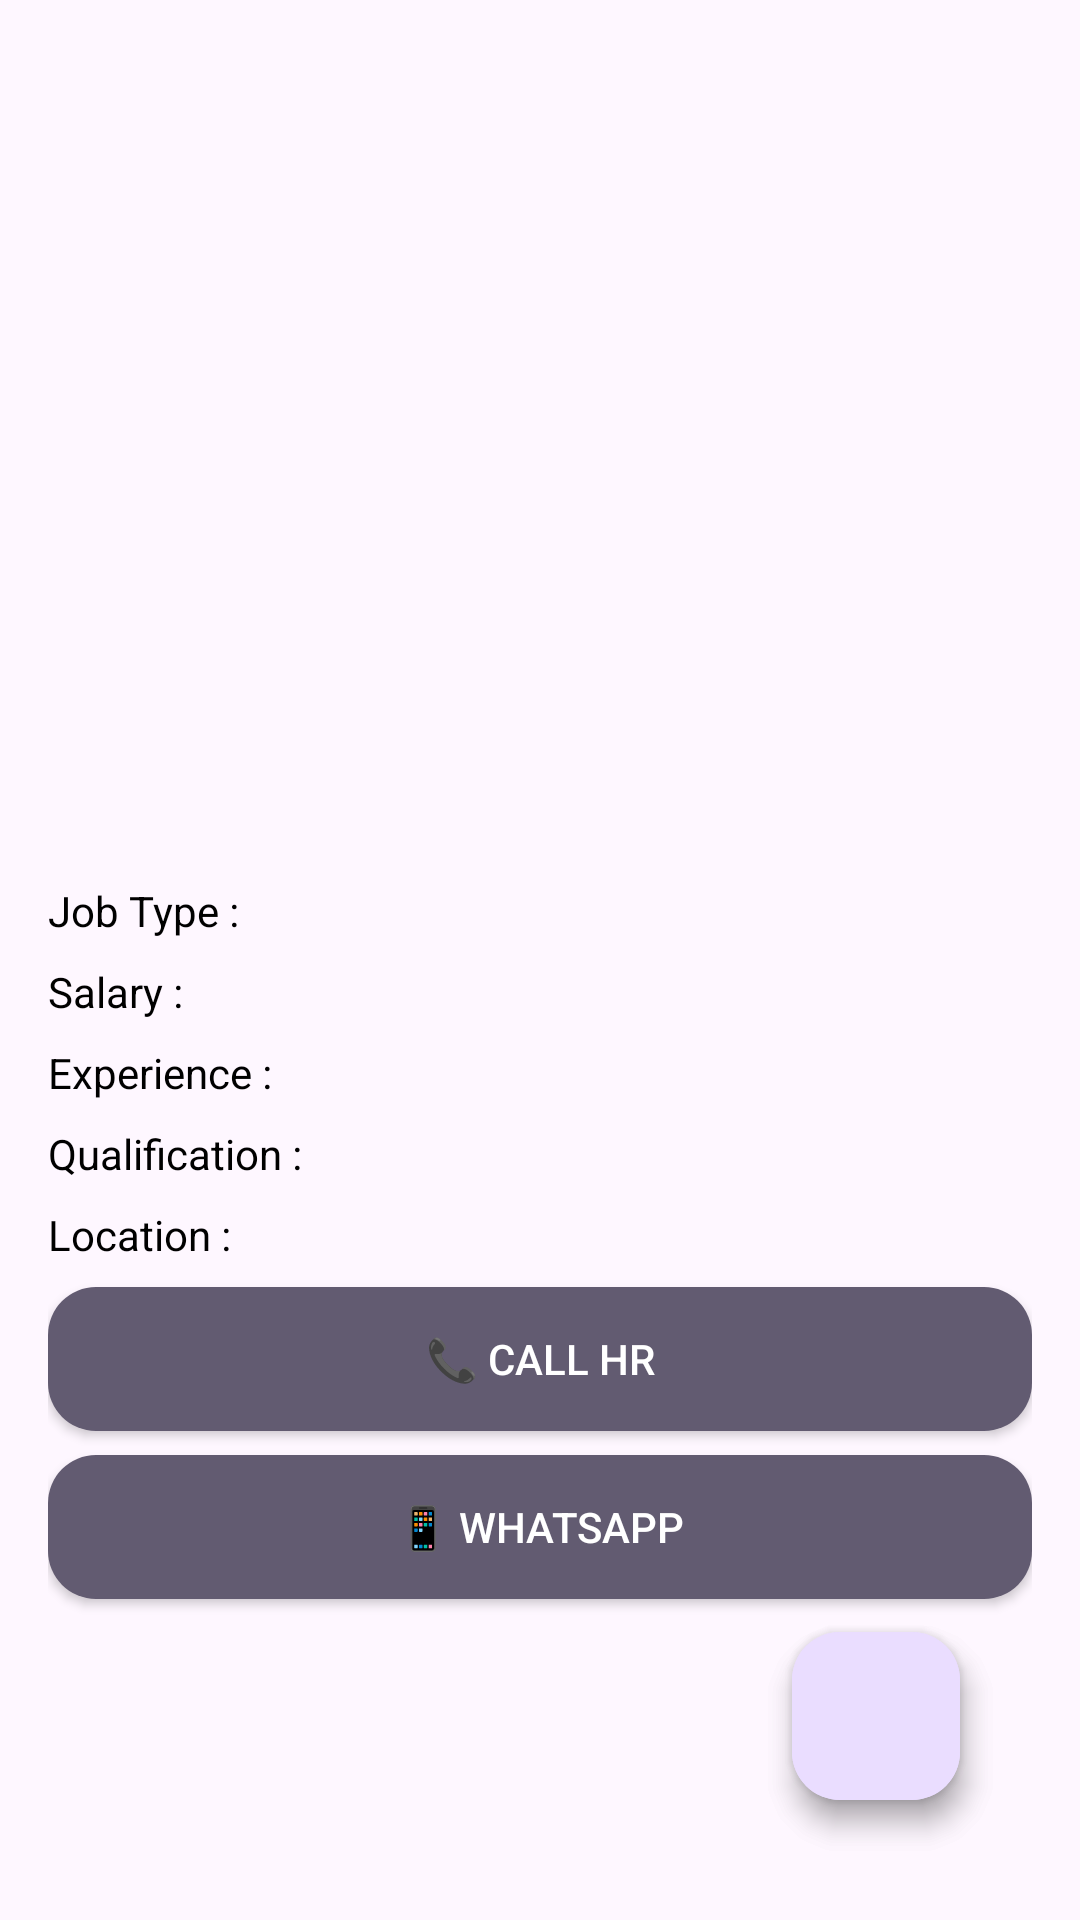

Android layout source for this screen:
<!-- AndroidManifest.xml: application theme Theme.LokalAppAssignment -->
<!-- res/layout/activity_job_details.xml -->
<?xml version="1.0" encoding="utf-8"?>
<androidx.constraintlayout.widget.ConstraintLayout
    xmlns:android="http://schemas.android.com/apk/res/android"
    xmlns:app="http://schemas.android.com/apk/res-auto"
    xmlns:tools="http://schemas.android.com/tools"
    android:layout_width="match_parent"
    android:layout_height="match_parent"
    tools:context=".activities.JobDetailsActivity">


        <LinearLayout
            android:layout_width="match_parent"
            android:layout_height="match_parent"
            android:orientation="vertical"
            android:padding="16dp"
            app:layout_constraintBottom_toBottomOf="parent"
            app:layout_constraintEnd_toEndOf="parent"
            app:layout_constraintStart_toStartOf="parent"
            app:layout_constraintTop_toTopOf="parent">

                <ImageView
                    android:id="@+id/imageViewJob"
                    android:layout_width="match_parent"
                    android:layout_height="200dp"
                    android:layout_marginBottom="16dp"
                    android:scaleType="centerInside" />

                <TextView
                    android:id="@+id/textViewTitle"
                    android:layout_width="match_parent"
                    android:layout_height="wrap_content"
                    android:layout_marginBottom="8dp"
                    android:textColor="@android:color/black"
                    android:textSize="18sp"
                    android:textStyle="bold" />
                <TextView
                    android:id="@+id/textViewCompanyName"
                    android:layout_width="match_parent"
                    android:layout_height="wrap_content"
                    android:layout_marginBottom="8dp"
                    android:textColor="@android:color/darker_gray"
                    android:textSize="16sp" />
                <LinearLayout
                    android:layout_width="match_parent"
                    android:layout_height="wrap_content"
                    android:layout_marginBottom="8dp"
                    android:orientation="horizontal">

                        <TextView
                            android:layout_width="wrap_content"
                            android:layout_height="wrap_content"
                            android:text="Job Type :         "
                            android:textColor="@android:color/black"
                            android:textSize="14sp" />

                        <TextView
                            android:id="@+id/textViewJobType"
                            android:layout_width="wrap_content"
                            android:layout_height="wrap_content"
                            android:layout_marginStart="8dp"
                            android:textColor="@android:color/black"
                            android:textSize="14sp" />
                </LinearLayout>


                <LinearLayout
                    android:layout_width="match_parent"
                    android:layout_height="wrap_content"
                    android:layout_marginBottom="8dp"
                    android:orientation="horizontal">

                        <TextView
                            android:layout_width="wrap_content"
                            android:layout_height="wrap_content"
                            android:text="Salary :              "
                            android:textColor="@android:color/black"
                            android:textSize="14sp" />

                        <TextView
                            android:id="@+id/textViewSalary"
                            android:layout_width="wrap_content"
                            android:layout_height="wrap_content"
                            android:layout_marginStart="8dp"
                            android:textColor="@android:color/black"
                            android:textSize="14sp" />
                </LinearLayout>


                <LinearLayout
                    android:layout_width="match_parent"
                    android:layout_height="wrap_content"
                    android:layout_marginBottom="8dp"
                    android:orientation="horizontal">

                        <TextView
                            android:layout_width="wrap_content"
                            android:layout_height="wrap_content"
                            android:text="Experience :     "
                            android:textColor="@android:color/black"
                            android:textSize="14sp" />

                        <TextView
                            android:id="@+id/textViewExperience"
                            android:layout_width="wrap_content"
                            android:layout_height="wrap_content"
                            android:layout_marginStart="8dp"
                            android:textColor="@android:color/black"
                            android:textSize="14sp" />
                </LinearLayout>

                <LinearLayout
                    android:layout_width="match_parent"
                    android:layout_height="wrap_content"
                    android:layout_marginBottom="8dp"
                    android:orientation="horizontal">

                        <TextView
                            android:layout_width="wrap_content"
                            android:layout_height="wrap_content"
                            android:text="Qualification :  "
                            android:textColor="@android:color/black"
                            android:textSize="14sp" />

                        <TextView
                            android:id="@+id/textViewQualification"
                            android:layout_width="wrap_content"
                            android:layout_height="wrap_content"
                            android:layout_marginStart="8dp"
                            android:textColor="@android:color/black"
                            android:textSize="14sp" />
                </LinearLayout>


                <LinearLayout
                    android:layout_width="match_parent"
                    android:layout_height="wrap_content"
                    android:layout_marginBottom="8dp"
                    android:orientation="horizontal">

                        <TextView
                            android:layout_width="wrap_content"
                            android:layout_height="wrap_content"
                            android:text="Location :         "
                            android:textColor="@android:color/black"
                            android:textSize="14sp" />

                        <TextView
                            android:id="@+id/textViewLocation"
                            android:layout_width="wrap_content"
                            android:layout_height="wrap_content"
                            android:layout_marginStart="8dp"
                            android:textColor="@android:color/black"
                            android:textSize="14sp" />
                </LinearLayout>

                <Button
                    android:id="@+id/buttonCallHR"
                    android:layout_width="match_parent"
                    android:layout_height="wrap_content"
                    android:background="@drawable/button_background"
                    android:text="📞 Call HR"
                    android:textColor="@android:color/white" />

                <Button
                    android:id="@+id/buttonWhatsApp"
                    android:layout_width="match_parent"
                    android:layout_height="wrap_content"
                    android:layout_marginTop="8dp"
                    android:background="@drawable/button_background"
                    android:text="📱 WhatsApp"
                    android:textColor="@android:color/white" />
        </LinearLayout>

        <com.google.android.material.floatingactionbutton.FloatingActionButton
            android:id="@+id/floatingActionButtonAddJob"
            android:layout_width="wrap_content"
            android:layout_height="wrap_content"
            android:clickable="true"
            android:layout_marginRight="40dp"
            android:layout_marginBottom="40dp"
            android:onClick="onSaveJob"
            app:layout_constraintBottom_toBottomOf="parent"
            app:layout_constraintEnd_toEndOf="parent"
            app:srcCompat="@drawable/save_job_button" />

        <com.google.android.material.floatingactionbutton.FloatingActionButton
            android:id="@+id/floatingActionButtonRemoveJob"
            android:layout_width="wrap_content"
            android:layout_height="wrap_content"
            android:clickable="true"
            android:layout_marginRight="40dp"
            android:layout_marginBottom="40dp"
            android:onClick="onRemoveJob"
            app:layout_constraintBottom_toBottomOf="parent"
            app:layout_constraintEnd_toEndOf="parent"
            app:srcCompat="@drawable/remove_job_button" />

</androidx.constraintlayout.widget.ConstraintLayout>
<!-- resources referenced by this layout -->
<resources>
  <!-- drawable button_background (drawable) -->
  <?xml version="1.0" encoding="utf-8"?>
  <shape xmlns:android="http://schemas.android.com/apk/res/android">
      <solid android:color="?attr/colorAccent" />
      <corners android:radius="16dp" /> 
  </shape>
  <style name="Theme.LokalAppAssignment" parent="Base.Theme.LokalAppAssignment" />
  <style name="Base.Theme.LokalAppAssignment" parent="Theme.Material3.DayNight.NoActionBar">
          
          
      </style>
</resources>
